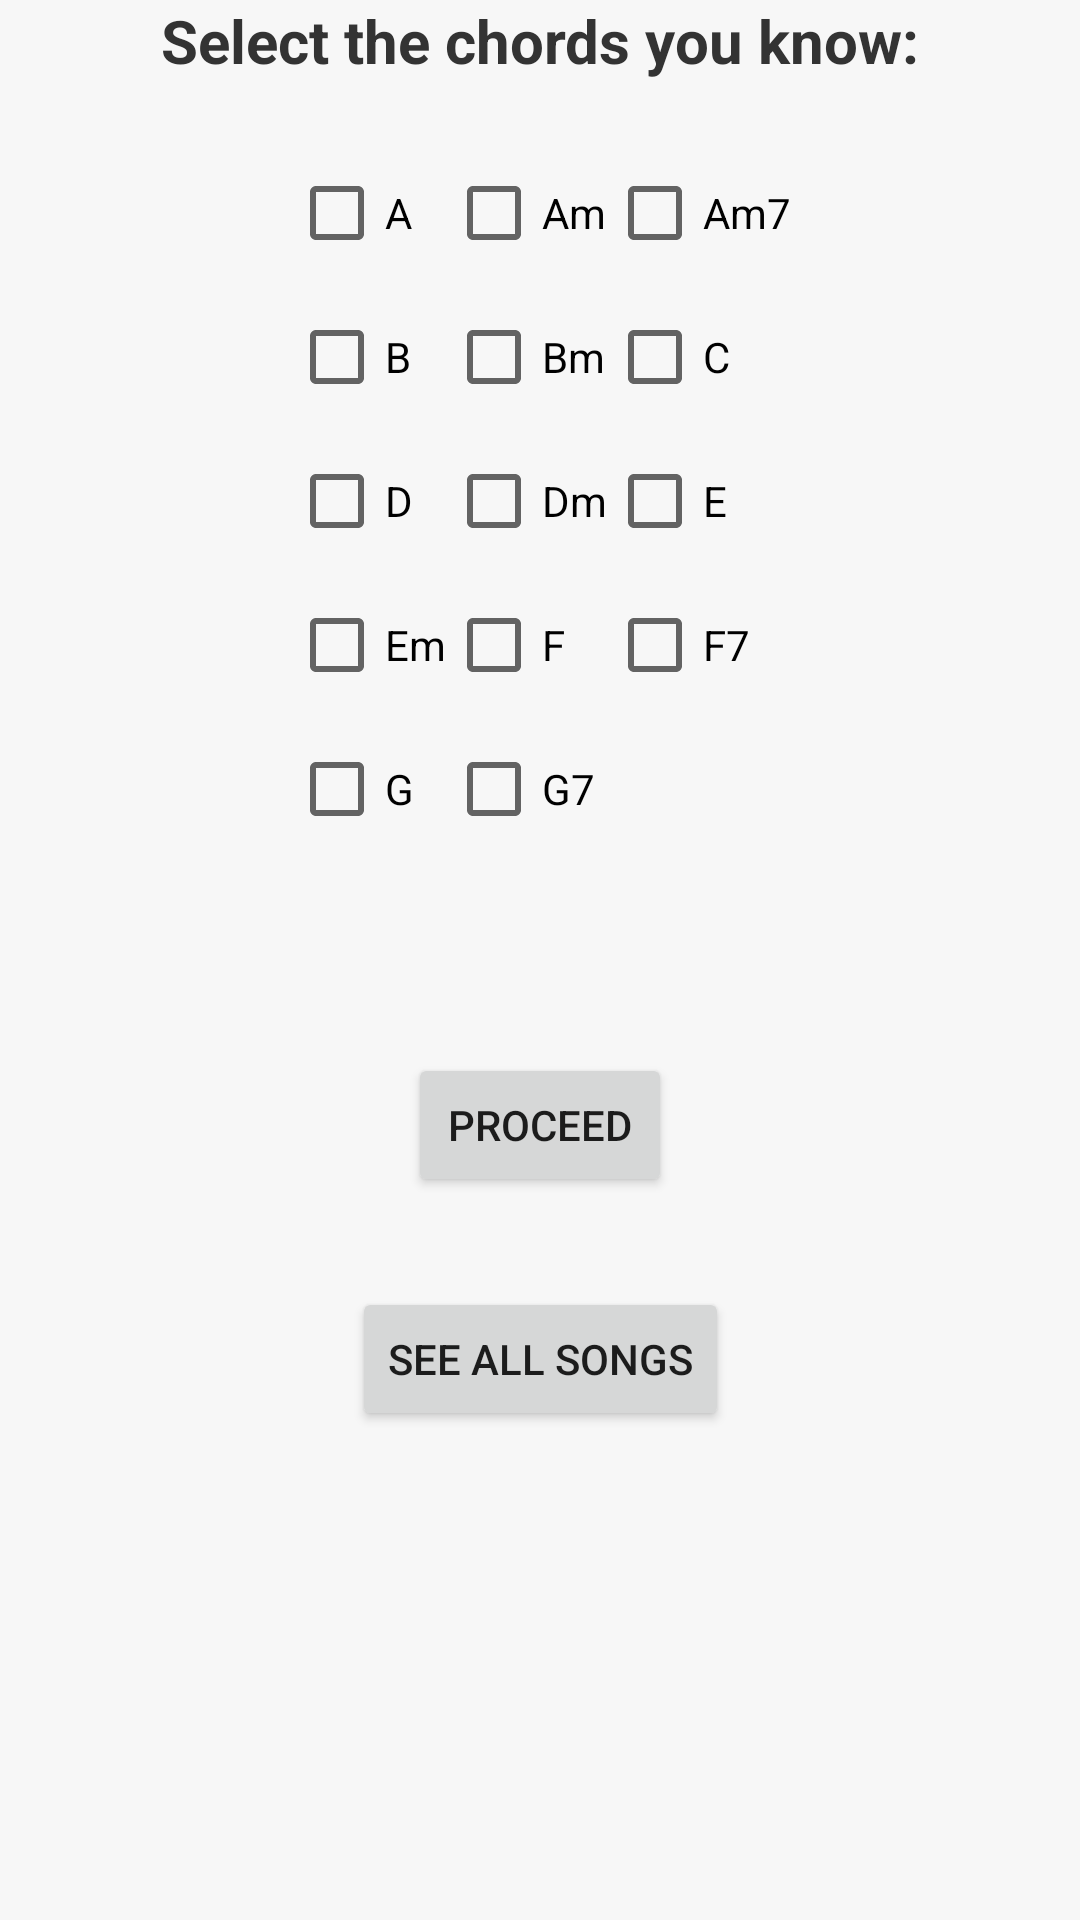

Here is an Android app screen rendered from its layout file. Give the layout XML and the strings, colors and styles it references.
<!-- AndroidManifest.xml: application theme Theme.Chordster_ -->
<!-- res/layout/activity_main.xml -->
<?xml version="1.0" encoding="utf-8"?>
<androidx.constraintlayout.widget.ConstraintLayout
    xmlns:android="http://schemas.android.com/apk/res/android"
    xmlns:app="http://schemas.android.com/apk/res-auto"
    xmlns:tools="http://schemas.android.com/tools"
    android:layout_width="match_parent"
    android:layout_height="match_parent"
    android:background="#F7F7F7">


    <TextView
        android:id="@+id/select"
        android:layout_width="wrap_content"
        android:layout_height="wrap_content"
        android:text="Select the chords you know:"
        android:textSize="20sp"
        android:textStyle="bold"
        android:textColor="#333333"
        app:layout_constraintTop_toTopOf="parent"
        app:layout_constraintStart_toStartOf="parent"
        app:layout_constraintEnd_toEndOf="parent"
        app:layout_constraintHorizontal_bias="0.5"
        app:layout_constraintVertical_bias="0.3" />

    <GridLayout
        android:id="@+id/gridLayout2"
        android:layout_width="wrap_content"
        android:layout_height="wrap_content"
        android:columnCount="3"
        android:paddingHorizontal="2dp"
        android:paddingTop="20dp"
        android:rowCount="5"
        app:layout_constraintEnd_toEndOf="parent"
        app:layout_constraintHorizontal_bias="0.5"
        app:layout_constraintStart_toStartOf="parent"
        app:layout_constraintTop_toBottomOf="@id/select">

        <CheckBox
            android:id="@+id/chk_a"
            android:layout_width="wrap_content"
            android:layout_height="wrap_content"
            android:text="A" />

        <CheckBox
            android:id="@+id/chk_am"
            android:layout_width="wrap_content"
            android:layout_height="wrap_content"
            android:text="Am" />

        <CheckBox
            android:id="@+id/chk_am7"
            android:layout_width="wrap_content"
            android:layout_height="wrap_content"
            android:text="Am7" />

        <CheckBox
            android:id="@+id/chk_b"
            android:layout_width="wrap_content"
            android:layout_height="wrap_content"
            android:text="B" />

        <CheckBox
            android:id="@+id/chk_bm"
            android:layout_width="wrap_content"
            android:layout_height="wrap_content"
            android:text="Bm" />

        <CheckBox
            android:id="@+id/chk_c"
            android:layout_width="wrap_content"
            android:layout_height="wrap_content"
            android:text="C" />

        <CheckBox
            android:id="@+id/chk_d"
            android:layout_width="wrap_content"
            android:layout_height="wrap_content"
            android:text="D" />

        <CheckBox
            android:id="@+id/chk_dm"
            android:layout_width="wrap_content"
            android:layout_height="wrap_content"
            android:text="Dm" />

        <CheckBox
            android:id="@+id/chk_e"
            android:layout_width="wrap_content"
            android:layout_height="wrap_content"
            android:text="E" />

        <CheckBox

            android:id="@+id/chk_em"
            android:layout_width="wrap_content"
            android:layout_height="wrap_content"
            android:text="Em" />


        <CheckBox
            android:id="@+id/chk_f"
            android:layout_width="wrap_content"
            android:layout_height="wrap_content"
            android:text="F" />

        <CheckBox
            android:id="@+id/chk_f7"
            android:layout_width="wrap_content"
            android:layout_height="wrap_content"
            android:text="F7" />

        <CheckBox
            android:id="@+id/chk_g"
            android:layout_width="wrap_content"
            android:layout_height="wrap_content"
            android:text="G" />

        <CheckBox
            android:id="@+id/chk_g7"
            android:layout_width="wrap_content"
            android:layout_height="wrap_content"
            android:text="G7" />


    </GridLayout>

    <Button
        android:id="@+id/buttonSeeAllSongs"
        android:layout_width="wrap_content"
        android:layout_height="wrap_content"
        android:layout_marginTop="30dp"
        android:text="See all songs"
        app:layout_constraintEnd_toEndOf="parent"
        app:layout_constraintStart_toStartOf="parent"
        app:layout_constraintTop_toBottomOf="@+id/button_proceed"
        app:rippleColor="#632323" />

    <Button
        android:id="@+id/button_proceed"
        android:layout_width="wrap_content"
        android:layout_height="wrap_content"
        android:layout_marginTop="50dp"
        android:text="Proceed"
        app:layout_constraintBottom_toBottomOf="parent"
        app:layout_constraintEnd_toEndOf="parent"
        app:layout_constraintStart_toStartOf="parent"

        app:layout_constraintTop_toBottomOf="@+id/gridLayout2"
        app:layout_constraintVertical_bias="0.055" />

</androidx.constraintlayout.widget.ConstraintLayout>
<!-- resources referenced by this layout -->
<resources>
  <style name="Theme.Chordster_" parent="Theme.MaterialComponents.DayNight.DarkActionBar">
          
          <item name="colorPrimary">@color/purple_500</item>
          <item name="colorPrimaryVariant">@color/purple_700</item>
          <item name="colorOnPrimary">@color/white</item>
          
          <item name="colorSecondary">@color/teal_200</item>
          <item name="colorSecondaryVariant">@color/teal_700</item>
          <item name="colorOnSecondary">@color/black</item>
          
          <item name="android:statusBarColor">?attr/colorPrimaryVariant</item>
          
      </style>
  <!-- not gathered from this repository: default colours our renderer supplied (Android Studio template values) -->
  <color name="purple_500">#FF6200EE</color>
  <color name="purple_700">#FF3700B3</color>
  <color name="teal_200">#FF03DAC5</color>
  <color name="teal_700">#FF018786</color>
  <color name="black">#FF000000</color>
  <color name="white">#FFFFFFFF</color>
</resources>
